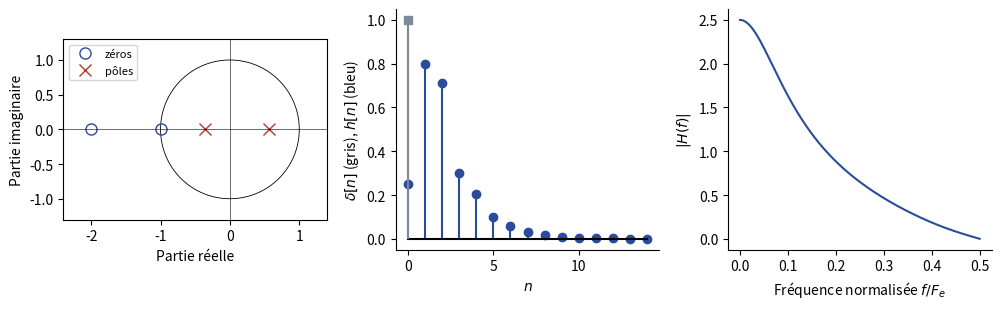

Here is the Python script that generated this plot:
"""TSIG2, partiel 2014-2015, ex. 2 — Filtre T1 : pôles et zéros, réponse impulsionnelle,
module de la réponse en fréquence. Figure calculée à partir de l'équation (1) du sujet."""
import numpy as np
import matplotlib
matplotlib.use("Agg")
import matplotlib.pyplot as plt
plt.rcParams.update({"font.family": "sans-serif", "font.size": 10, "svg.fonttype": "none"})
BLEU, ROUGE = "#2B4C9B", "#B03A2E"
b = np.array([1/4, 3/4, 1/2]); a = np.array([1, -1/5, -1/5])
z, p = np.roots(b), np.roots(a)
N = 15; h = np.zeros(N)
for n in range(N):
    h[n] = (b[n] if n < 3 else 0) + (h[n-1] / 5 if n >= 1 else 0) + (h[n-2] / 5 if n >= 2 else 0)
fn = np.linspace(0, 0.5, 501); e = np.exp(-2j * np.pi * fn)
H = (b[0] + b[1] * e + b[2] * e**2) / (a[0] + a[1] * e + a[2] * e**2)
fig, ax = plt.subplots(1, 3, figsize=(10, 3.2))
t = np.linspace(0, 2 * np.pi, 400)
ax[0].plot(np.cos(t), np.sin(t), color="k", lw=0.6)
ax[0].plot(z.real, z.imag, "o", mfc="none", color=BLEU, ms=8, label="zéros")
ax[0].plot(p.real, p.imag, "x", color=ROUGE, ms=8, label="pôles")
ax[0].axhline(0, color="k", lw=0.4); ax[0].axvline(0, color="k", lw=0.4)
ax[0].set_aspect("equal"); ax[0].set_xlim(-2.4, 1.4); ax[0].set_ylim(-1.3, 1.3)
ax[0].set_xlabel("Partie réelle"); ax[0].set_ylabel("Partie imaginaire")
ax[0].legend(fontsize=8, loc="upper left")
ax[1].stem(np.arange(N), h, linefmt=BLEU, markerfmt="o", basefmt="k-")
ax[1].stem([0], [1], linefmt="#7E889B", markerfmt="s", basefmt="k-")
ax[1].set_xlabel("$n$"); ax[1].set_ylabel(r"$\delta[n]$ (gris), $h[n]$ (bleu)")
ax[2].plot(fn, np.abs(H), color=BLEU)
ax[2].set_xlabel("Fréquence normalisée $f/F_e$"); ax[2].set_ylabel(r"$|H(f)|$")
for a_ in ax[1:]:
    a_.spines[["top", "right"]].set_visible(False)
fig.tight_layout(); fig.savefig("ann-2014-filtre-t1.svg")
